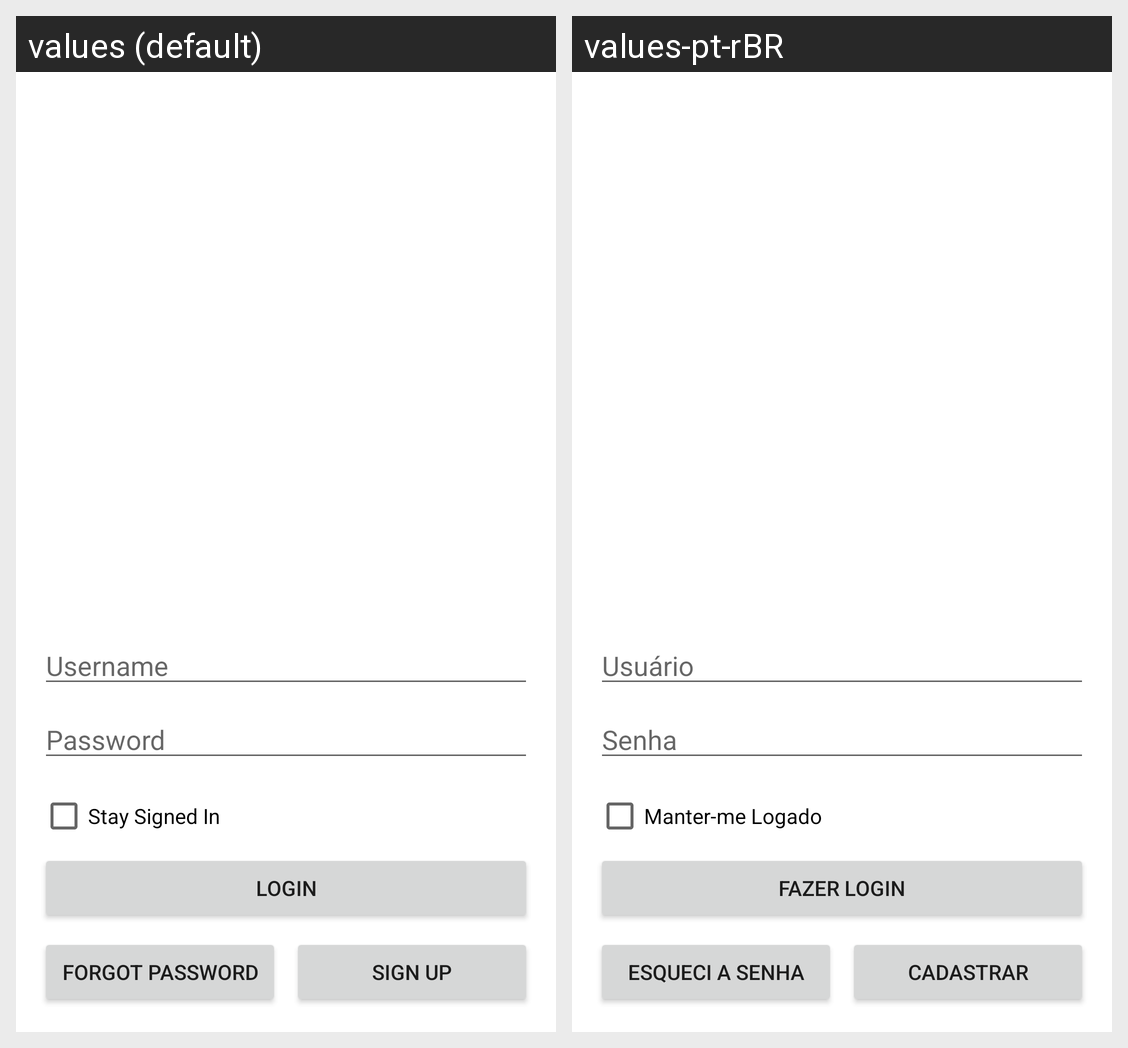

Translations of the strings shown on this Android screen, per locale in the grid:
Android screen res/layout/activity_login.xml rendered under 2 locales, left to right: values (default), values-pt-rBR. Device: Nexus 5 (rendered at 1080×1920; each locale shown at half size, 540×960, under a caption strip naming it); theme Theme.Organizer.
Strings drawn on this screen, with the default value and each locale's value (text and hints the layout hard-codes, and strings that could not be matched under every locale, appear in the picture but are not listed):

username_hint
  values: Username
  values-pt-rBR: Usuário

password_hint
  values: Password
  values-pt-rBR: Senha

checkbox_staySignedIn
  values: Stay Signed In
  values-pt-rBR: Manter-me Logado

button_login
  values: Login
  values-pt-rBR: Fazer Login

button_forgotPassword
  values: Forgot Password
  values-pt-rBR: Esqueci a Senha

button_signUp
  values: Sign Up
  values-pt-rBR: Cadastrar
